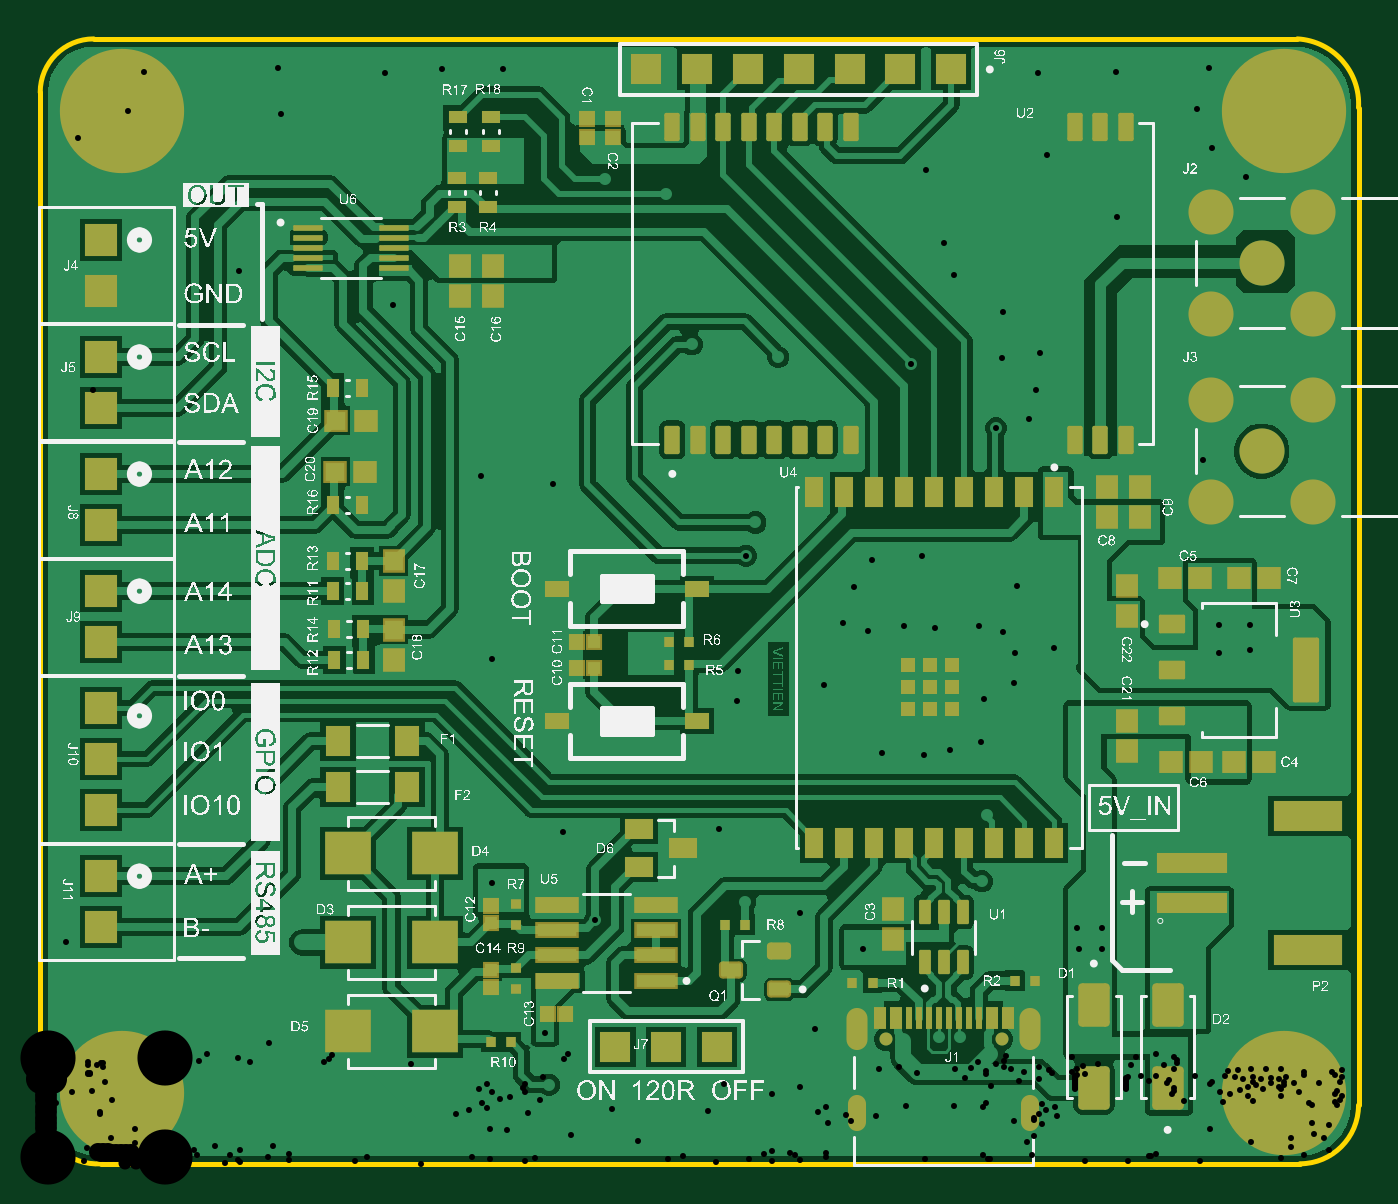
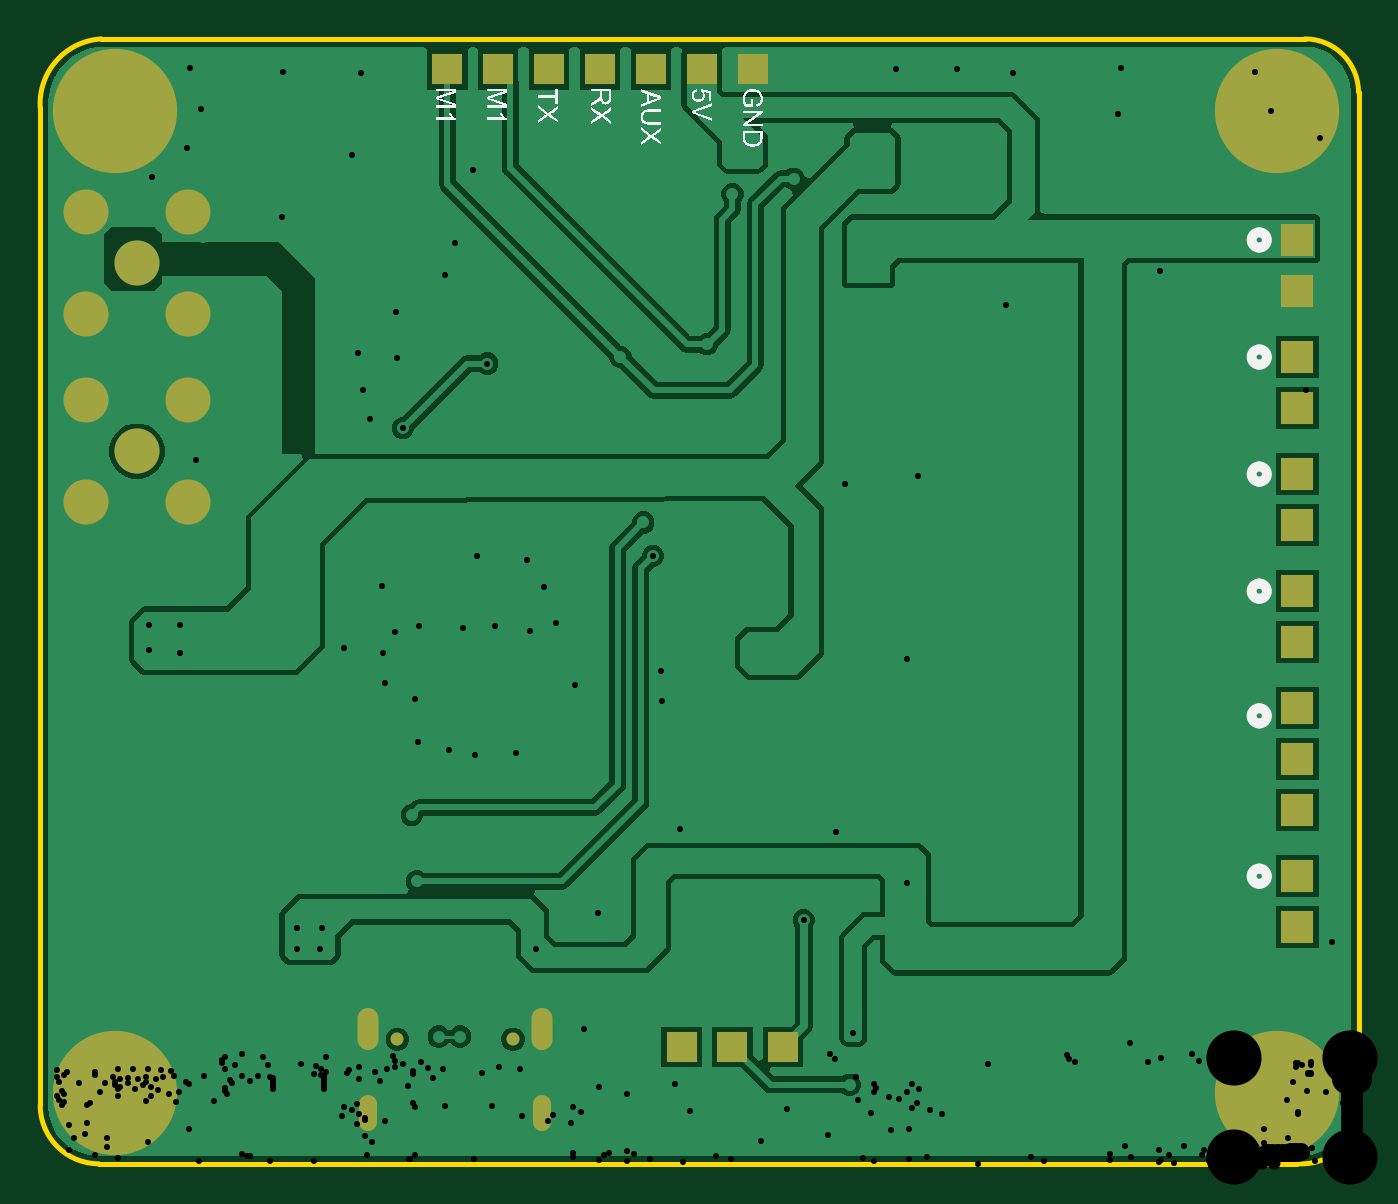
Circuit board: 12 layer files. Board 65.8 x 56.1 mm.
- drill: ESP32_C3_TempHumidity_Monitor-RoundHoles.TXT (6319 bytes)
- drill: ESP32_C3_TempHumidity_Monitor-SlotHoles.TXT (273 bytes)
- bottom_copper: ESP32_C3_TempHumidity_Monitor.GBL (27169 bytes)
- bottom_silk: ESP32_C3_TempHumidity_Monitor.GBO (23238 bytes)
- paste: ESP32_C3_TempHumidity_Monitor.GBP (302 bytes)
- bottom_mask: ESP32_C3_TempHumidity_Monitor.GBS (1303 bytes)
- outline: ESP32_C3_TempHumidity_Monitor.GKO (631 bytes)
- outline: ESP32_C3_TempHumidity_Monitor.GM1 (307 bytes)
- top_copper: ESP32_C3_TempHumidity_Monitor.GTL (64342 bytes)
- top_silk: ESP32_C3_TempHumidity_Monitor.GTO (626473 bytes)
- paste: ESP32_C3_TempHumidity_Monitor.GTP (7642 bytes)
- top_mask: ESP32_C3_TempHumidity_Monitor.GTS (8643 bytes)

=== drill: ESP32_C3_TempHumidity_Monitor-RoundHoles.TXT ===
M48
;Layer_Color=9474304
;FILE_FORMAT=4:4
METRIC,LZ
;TYPE=PLATED
T01F00S00C0.3000
T03F00S00C0.9000
T04F00S00C1.0922
T05F00S00C1.5000
T06F00S00C2.7500
;TYPE=NON_PLATED
T07F00S00C0.6500
%
T01
X00074383Y0001592
X00076923Y0006926
X00060413Y000845
X00036283Y0007815
X00014693Y0007688
X00099783Y000845
Y0006926
X00092163Y000591
X00094703Y0004386
X00078193Y0004513
X00113753Y0003497
X00123913Y0001973
X00098513
X00114175Y00060288
X00116293Y0008831
X00163283Y0003497
X00156933Y0001592
X00189953Y00021
X0021717Y0001397
X00215353Y0003497
X00247103Y0002862
X00254Y0003937
X00261461Y00052339
X00252121Y00065489
X0023114Y0007747
X00242023Y0001465
X00264883Y00014317
X00285233Y00027425
X00298109Y00011504
X00313143Y0002481
X00320763Y0003751
X00333405Y00026295
X00337273Y0001084
X00353783Y0002227
X00365213Y0001211
X00379183Y0001973
X00391883Y0003243
Y0005148
X00386456Y00067155
X00365213Y0006545
X00374103Y0005529
X00376643Y0004259
X00365004Y00035035
X00361403Y0004767
X0044831Y000635
X0045899
X00473163Y0002481
X00441413
X00521423Y0001592
X00543013Y0001338
X00578573Y0001211
X0059309Y0006096
X00624293Y0008196
X00643343Y0007053
X00640803Y0012895
X00624293Y0013022
X00635723Y0015054
X00643343Y0019245
X00634453Y0020388
X00583653Y0017467
X00588229Y00255047
Y00269017
X00603469
Y00256317
X00605243Y0031437
X00619213Y003131
X00633183Y0030548
X00645883Y0030675
X00647153Y0029532
X00634453Y0029151
X00648423Y0031691
X00649693Y0033723
X00645883Y0034866
X00647153Y0036136
X00628103Y0035628
X00619213Y0037152
X00610323Y0037533
X00602703Y0038295
X00606513Y0039438
X005969Y0039497
Y0040386
X00605243Y0040835
X00620483Y0040962
X00625563Y0040073
X00614133
X00620483Y0039311
X00617943Y0038422
X00598893Y0037025
X00588733Y0036009
X00580161Y00351284
X00593813Y0034739
X00602703Y0033596
X00619213Y0033977
X00564603Y0034612
X00565873Y0036263
X00554443Y003639
X00541743Y0037279
Y0038041
Y0038803
Y0039565
Y0040327
Y0041089
Y0041851
Y0042613
X00543013Y0043375
X00549363Y0043756
X00556983
X0056642Y0043815
X00576033Y0043756
X00591273Y0043883
X00596353Y0043375
X00605243Y0043121
X00614133Y0042994
X00621753Y0043121
X00617943Y0042359
X00609053
X00600163
X00584923Y0040708
X00583653Y0039946
X00562063Y0040327
X00553173Y0041216
X00563333Y0041978
X00553173Y003893
X00565873Y0038041
X00516343Y0037914
Y0038549
Y0039184
Y0039819
Y0040454
Y0041089
Y0041724
Y0042359
Y0042994
Y0043629
X00517613Y0044264
X00521423Y0044772
X0052578Y0045212
X0052959Y004572
X0053467Y0046101
X0054229Y0046355
X0054991
X0055626
X0056388
X0057023
X0057658Y0046228
X00592543Y0046296
X00597623Y0046804
X00603973Y0047058
X00611593
X00619213
X00630643Y0046042
Y004528
Y0044391
X00645883Y0044264
X00649693Y0043121
X00648423Y0040581
X00638263Y0040073
X00644613Y0045661
X00649693Y0046804
X00565881Y0047147
X00556983Y004782
X00537399Y00472326
X00517613Y0047312
X00515073Y0045661
X00504913Y0045153
X00503643Y0046804
X00498563Y0048455
X00480783Y0048201
X00484593Y0047312
X00490943Y0045788
X00494753Y004401
X00498563Y0042232
X00499067Y00404441
X00488403Y0041343
X00480007Y00401871
X00480221Y00425214
X00496711Y00386024
X00493285Y00371462
X00476925Y00367117
X00516343Y0037279
X00499912Y0030025
X00506183Y0028516
X00502126Y0026798
X00506039Y00257517
X00498563Y0024833
X00507453Y0024071
X00485992Y00239823
X00486644Y00255126
X00480613Y00265449
X00487257Y00288228
X00496023Y0022801
Y0021658
X00485863Y0021404
X00499833Y0019753
X00496023Y0014038
X00492213Y0011117
X00518364Y00107002
X00529794
Y00117852
X00517299
X00603973Y0010863
X00590003Y0030802
X00570953Y0031437
X00472071Y0030373
X00470623Y0028516
X00455937Y0028886
X00432209
X00430943Y00268297
X00446762Y00267347
X00468591Y00268297
X00473969Y002471
X00470806Y00231914
X00469224Y00210401
X00454038Y00206605
X00441067Y00203757
X00420187Y00205023
X00404583Y0021277
X00393153Y0020388
X00391081Y00238874
X00402043Y0024579
X00417283Y0023817
X00413227Y00265766
X00400709Y00269818
X00391883Y0028262
X00406267Y00287911
X00415125Y00301515
X00440118Y00303097
X00352104Y00303345
X0035687Y0032004
X00347984Y00245741
X00347679Y00230807
X0029972Y0024892
Y0025908
X00243293Y0025468
X00225286Y00251724
X00224243Y002369
X00207733Y0025087
X00214083Y0026738
X00222973Y0027754
X00220433Y0030167
X00229323Y0032453
X00234403Y0033469
X00219979Y00343269
X00225513Y0035882
X00242023Y0036009
X0025781Y0036195
X00256032Y00339146
X00249643Y0031945
X00240753Y0038041
X00242023Y0039692
X00222973Y0039819
X00219163Y0037406
X0026137Y00385986
X00250913Y0043121
X0025019Y0044577
Y0045466
X0023876
Y0044577
X00175951Y00428695
X0016055Y0035814
X0007874Y0030353
X00099169Y00445582
X0031242Y0048387
X0032512Y0040894
X00341083Y0039819
X003683Y0040259
X00379183Y0038168
X00434738Y00399351
X00474433Y0038803
X00470623Y004147
X00461733Y0042994
X00456023Y00443416
X00471893Y0044772
Y0046423
X00456653Y0047185
X00464273Y0047947
X00451097Y00459691
X00437603Y0045153
X00428713Y0048328
X00418553Y0047312
X00388073Y0025976
X00338538Y00167109
X0035181Y0013079
X00379284Y00125306
X00410702Y00107002
X0047244Y0010541
X004699Y0014097
X0047244Y0017399
X00260837Y00165664
X00233133Y0016705
X00224243Y0017594
X00225209Y00140075
X00276907Y00121647
X0013074Y00110466
X00087083Y0008958
X00069303Y0049217
X00079463Y0051249
X00104863Y0050614
X00123913Y005036
X00141693Y0050868
X00144233Y0052138
X00145503Y0054424
X00172189Y00544389
X00200263Y00546286
X00230993
X00263613Y0054551
X0023622Y0050673
Y0049403
X0028194Y0049149
X0030099Y0050292
X0031115
X0019002Y00511763
X00184873Y0049598
X00120215Y00523903
X00118697Y00547045
X00098513Y0053027
X00083273Y0054551
X0043795Y00525388
X00441851Y00495831
X00468083Y0050741
X00480783Y0051122
X00476973Y0049598
X00502386Y00503513
X00527773Y0049979
X00520153Y0048963
X00544283Y0049217
X00560873Y0049406
X00567143Y0050487
Y0051757
X00565873Y0053408
X00577445Y00526292
X00583227Y00547064
X00556983Y0054551
X00536757Y00544923
X0051577
X00515073Y0053535
X00497996Y00544495
X00482053Y0053662
X00546823Y0053154
X00584512Y00506804
X00601858Y00492242
T03
X0028702Y0005842
X0031242
X0033782
X0032766Y005461
X0030226
X0035306
X0037846
X0040386
X0042926
X0045466
T04
X0003048Y0011811
Y0014351
Y0017653
Y0020193
Y0022733
Y0026035
Y0028575
Y0031877
Y0034417
Y0037719
Y0040259
Y0043561
Y0046101
T05
X005842Y003302
X00635
Y00381
Y0042418
Y0047498
X005842
Y0042418
Y00381
X006096Y003556
Y0044958
T06
X0004064Y0003556
X0062064
X0004064Y0052556
X0062064
T07
X0042195Y000622
X0047975
M30

=== drill: ESP32_C3_TempHumidity_Monitor-SlotHoles.TXT ===
M48
;Layer_Color=9474304
;FILE_FORMAT=4:4
METRIC,LZ
;TYPE=PLATED
T02F00S00C0.6000
;TYPE=NON_PLATED
%
G90
G05
T02
G00X0040765Y000214
M15
G01Y000294
M16
G00X0040765Y000617
M15
G01Y000727
M16
G00X0049405Y000617
M15
G01Y000727
M16
G00X0049405Y000214
M15
G01Y000294
M16
M17
M30

=== bottom_copper: ESP32_C3_TempHumidity_Monitor.GBL (27169 bytes, source omitted) ===
=== bottom_silk: ESP32_C3_TempHumidity_Monitor.GBO (23238 bytes, source omitted) ===
=== paste: ESP32_C3_TempHumidity_Monitor.GBP ===
G04*
G04 #@! TF.GenerationSoftware,Altium Limited,Altium Designer,26.11.1 (5)*
G04*
G04 Layer_Color=128*
G04 Board_Origin=12560426|12144741*
%FSLAX44Y44*%
%MOMM*%
G71*
G04*
G04 #@! TF.SameCoordinates,2C45B59E-3180-46B6-A980-6547D909F07B*
G04*
G04*
G04 #@! TF.FilePolarity,Positive*
G04*
G01*
G75*
M02*

=== bottom_mask: ESP32_C3_TempHumidity_Monitor.GBS ===
G04*
G04 #@! TF.GenerationSoftware,Altium Limited,Altium Designer,26.11.1 (5)*
G04*
G04 Layer_Color=16711935*
G04 Board_Origin=12560426|12144741*
%FSLAX44Y44*%
%MOMM*%
G71*
G04*
G04 #@! TF.SameCoordinates,2C45B59E-3180-46B6-A980-6547D909F07B*
G04*
G04*
G04 #@! TF.FilePolarity,Negative*
G04*
G01*
G75*
%ADD50R,1.6002X1.6002*%
%ADD51R,1.5000X1.5000*%
%ADD52C,0.6500*%
%ADD53O,0.9000X1.8000*%
%ADD54O,1.0500X2.1000*%
%ADD55C,6.2000*%
%ADD56C,2.2500*%
D50*
X30480Y377190D02*
D03*
Y402590D02*
D03*
Y285750D02*
D03*
Y260350D02*
D03*
Y227330D02*
D03*
Y201930D02*
D03*
Y176530D02*
D03*
Y143510D02*
D03*
Y118110D02*
D03*
Y344170D02*
D03*
Y318770D02*
D03*
Y461010D02*
D03*
Y435610D02*
D03*
D51*
X287020Y58420D02*
D03*
X312420D02*
D03*
X337820D02*
D03*
X327660Y546100D02*
D03*
X302260D02*
D03*
X353060D02*
D03*
X378460D02*
D03*
X403860D02*
D03*
X429260D02*
D03*
X454660D02*
D03*
D52*
X421950Y62200D02*
D03*
X479750D02*
D03*
D53*
X494050Y25400D02*
D03*
X407650D02*
D03*
D54*
X494050Y67200D02*
D03*
X407650D02*
D03*
D55*
X40640Y525560D02*
D03*
X620640D02*
D03*
Y35560D02*
D03*
X40640D02*
D03*
D56*
X635000Y474980D02*
D03*
Y424180D02*
D03*
X584200Y474980D02*
D03*
Y424180D02*
D03*
X609600Y449580D02*
D03*
X635000Y381000D02*
D03*
Y330200D02*
D03*
X584200Y381000D02*
D03*
Y330200D02*
D03*
X609600Y355600D02*
D03*
M02*

=== outline: ESP32_C3_TempHumidity_Monitor.GKO ===
G04*
G04 #@! TF.GenerationSoftware,Altium Limited,Altium Designer,26.11.1 (5)*
G04*
G04 Layer_Color=16711935*
G04 Board_Origin=12560426|12144741*
%FSLAX44Y44*%
%MOMM*%
G71*
G04*
G04 #@! TF.SameCoordinates,2C45B59E-3180-46B6-A980-6547D909F07B*
G04*
G04*
G04 #@! TF.FilePolarity,Positive*
G04*
G01*
G75*
%ADD14C,0.2540*%
D14*
X0Y26670D02*
G03*
X30480Y0I28575J1905D01*
G01*
X628650D02*
G03*
X657860Y29210I0J29210D01*
G01*
Y527050D02*
G03*
X627380Y561340I-32385J1905D01*
G01*
X26670D02*
G03*
X0Y534670I0J-26670D01*
G01*
X26670Y561340D02*
X627380D01*
X657860Y29210D02*
Y527050D01*
X30480Y0D02*
X628650D01*
X0Y26670D02*
Y534670D01*
M02*

=== outline: ESP32_C3_TempHumidity_Monitor.GM1 ===
G04*
G04 #@! TF.GenerationSoftware,Altium Limited,Altium Designer,26.11.1 (5)*
G04*
G04 Layer_Color=16711935*
G04 Board_Origin=12560426|12144741*
%FSLAX44Y44*%
%MOMM*%
G71*
G04*
G04 #@! TF.SameCoordinates,2C45B59E-3180-46B6-A980-6547D909F07B*
G04*
G04*
G04 #@! TF.FilePolarity,Positive*
G04*
G01*
G75*
M02*

=== top_copper: ESP32_C3_TempHumidity_Monitor.GTL (64342 bytes, source omitted) ===
=== top_silk: ESP32_C3_TempHumidity_Monitor.GTO (626473 bytes, source omitted) ===
=== paste: ESP32_C3_TempHumidity_Monitor.GTP (7642 bytes, source omitted) ===
=== top_mask: ESP32_C3_TempHumidity_Monitor.GTS (8643 bytes, source omitted) ===
